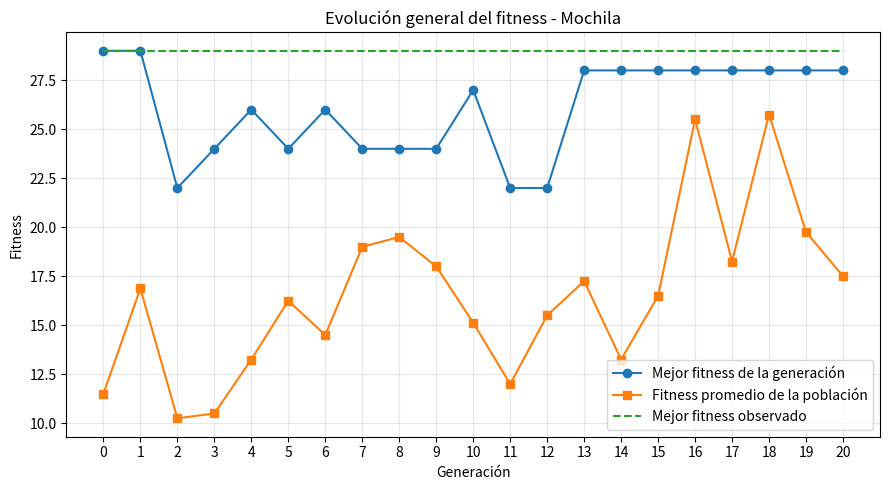
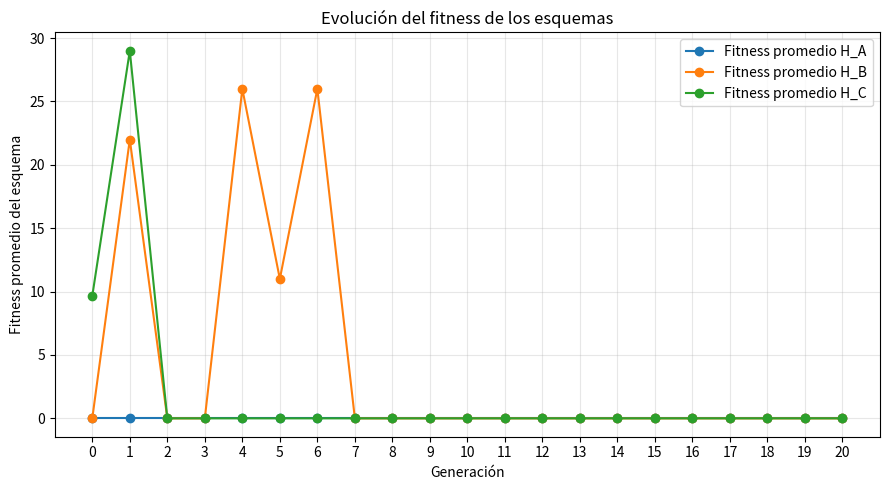
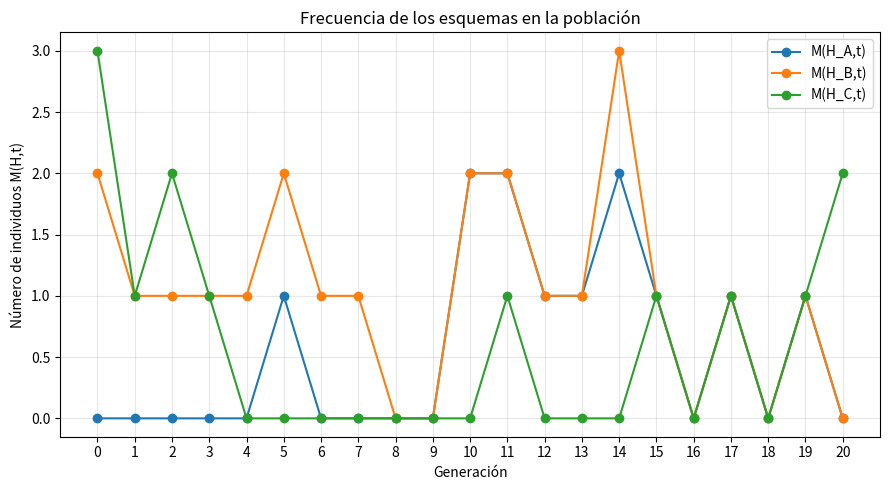

Generate these figures, in order, with matplotlib:
"""
Algoritmo Genético - Problema de la Mochila con análisis de esquemas
====================================================================

Este programa conserva la lógica del ejemplo de mochila usado en clase
y agrega una capa de análisis mediante esquemas.

OBJETIVO DEL PROBLEMA
---------------------
Seleccionar objetos para maximizar el valor total sin superar la
capacidad de la mochila.

Cada individuo es una cadena binaria:

    [1, 0, 1, 0, 1, 0]

donde:
    1 = el objeto se incluye
    0 = el objeto no se incluye

OBJETIVO DEL ANÁLISIS DE ESQUEMAS
---------------------------------
Los esquemas NO modifican el algoritmo genético.

Se utilizan para observar familias de soluciones y responder:

    1. ¿Cuántos individuos pertenecen al esquema H?
          M(H,t)

    2. ¿Cuál es el fitness promedio de esos individuos?
          F_prom(H,t)

    3. ¿El patrón aumenta, disminuye o desaparece durante
       las generaciones?

GRÁFICAS
--------
Al terminar se muestran dos figuras:

1. Fitness general de la población:
   - mejor fitness de la generación
   - fitness promedio de la población
   - mejor fitness observado

2. Fitness promedio de los esquemas:
   - F_prom(H_A,t)
   - F_prom(H_B,t)
   - F_prom(H_C,t)

Librerías:
    random
    matplotlib
"""

import random
import matplotlib.pyplot as plt


# ============================================================
# DATOS DEL PROBLEMA DE LA MOCHILA
# ============================================================

valores = [10, 8, 15, 4, 12, 6]
pesos   = [4,  3,  6, 2,  5, 3]

capacidad = 12


# ============================================================
# ESQUEMAS A ANALIZAR
# ============================================================

# None representa el comodín *
#
# H_A = [1,1,*,*,1,*]
# Incluye obligatoriamente los objetos 1, 2 y 5.
#
# H_B = [1,*,*,*,1,*]
# Incluye obligatoriamente los objetos 1 y 5.
#
# H_C = [*,*,1,*,*,1]
# Incluye obligatoriamente los objetos 3 y 6.

ESQUEMAS = {
    "H_A": [1, 1, None, None, 1, None],
    "H_B": [1, None, None, None, 1, None],
    "H_C": [None, None, 1, None, None, 1]
}


# ============================================================
# PARÁMETROS DEL ALGORITMO GENÉTICO
# ============================================================

longitud = len(valores)

tamano_poblacion = 8

probabilidad_mutacion = 0.10

numero_generaciones = 20

# Descomenta esta línea si quieres repetir siempre
# exactamente la misma ejecución.
# random.seed(2)


# ============================================================
# 1. CREAR INDIVIDUO
# ============================================================

def crear_individuo(longitud):

    individuo = []

    for i in range(longitud):

        gen = random.randint(0, 1)

        individuo.append(gen)

    return individuo


# ============================================================
# 2. CREAR POBLACIÓN
# ============================================================

def crear_poblacion(tamano, longitud):

    poblacion = []

    for i in range(tamano):

        poblacion.append(
            crear_individuo(longitud)
        )

    return poblacion


# ============================================================
# 3. CALCULAR PESO
# ============================================================

def calcular_peso(individuo):

    peso_total = 0

    for i in range(len(individuo)):

        if individuo[i] == 1:

            peso_total += pesos[i]

    return peso_total


# ============================================================
# 4. CALCULAR VALOR
# ============================================================

def calcular_valor(individuo):

    valor_total = 0

    for i in range(len(individuo)):

        if individuo[i] == 1:

            valor_total += valores[i]

    return valor_total


# ============================================================
# 5. FUNCIÓN DE APTITUD
# ============================================================

def fitness(individuo):
    """
    Si la solución excede la capacidad:
        fitness = 0

    En otro caso:
        fitness = valor total
    """

    peso_total = calcular_peso(individuo)

    valor_total = calcular_valor(individuo)

    if peso_total > capacidad:

        return 0

    return valor_total


# ============================================================
# 6. SELECCIÓN
# ============================================================

def seleccionar_padres(poblacion):
    """
    Misma selección sencilla usada en la presentación:

    1. Ordenar por fitness.
    2. Tomar la mitad superior.
    3. Elegir dos padres al azar de esa mitad.
    """

    poblacion_ordenada = sorted(
        poblacion,
        key=fitness,
        reverse=True
    )

    mitad = len(poblacion_ordenada) // 2

    mejores = poblacion_ordenada[:mitad]

    padre1 = random.choice(mejores)

    padre2 = random.choice(mejores)

    return padre1, padre2


# ============================================================
# 7. CRUZA
# ============================================================

def cruza(padre1, padre2):
    """
    Cruza de un punto.
    """

    punto = random.randint(
        1,
        len(padre1) - 1
    )

    hijo = (
        padre1[:punto]
        +
        padre2[punto:]
    )

    return hijo


# ============================================================
# 8. MUTACIÓN
# ============================================================

def mutacion(individuo, probabilidad):
    """
    Mutación bit-flip:

        0 -> 1
        1 -> 0
    """

    for i in range(len(individuo)):

        if random.random() < probabilidad:

            individuo[i] = 1 - individuo[i]

    return individuo


# ============================================================
# 9. ¿UN INDIVIDUO PERTENECE A UN ESQUEMA?
# ============================================================

def pertenece(individuo, esquema):
    """
    Comprueba si un individuo coincide con todas las
    posiciones fijas de un esquema.

    None representa * y, por tanto, no impone restricción.

    Ejemplo:

        individuo = [1, 1, 0, 0, 1, 0]
        esquema    = [1, 1, *, *, 1, *]

    Resultado:
        True
    """

    for gen, patron in zip(individuo, esquema):

        if patron is not None and gen != patron:

            return False

    return True


# ============================================================
# 10. ORDEN DEL ESQUEMA O(H)
# ============================================================

def orden(esquema):
    """
    O(H) = número de posiciones fijas del esquema.
    """

    return sum(
        x is not None
        for x in esquema
    )


# ============================================================
# 11. LONGITUD DEFINITORIA delta(H)
# ============================================================

def longitud_definida(esquema):
    """
    delta(H) = distancia entre la primera y la última
    posición fija.
    """

    posiciones = []

    for i, x in enumerate(esquema):

        if x is not None:

            posiciones.append(i)

    if len(posiciones) <= 1:

        return 0

    return (
        max(posiciones)
        -
        min(posiciones)
    )


# ============================================================
# 12. ESTADÍSTICAS DE UN ESQUEMA
# ============================================================

def estadisticas_esquema(poblacion, esquema):
    """
    Calcula:

        M(H,t)
            número de individuos de la población
            que pertenecen al esquema.

        F_prom(H,t)
            fitness promedio de los individuos
            pertenecientes al esquema.

    Si ningún individuo pertenece al esquema:
        M = 0
        F_prom = 0
    """

    miembros = []

    for individuo in poblacion:

        if pertenece(individuo, esquema):

            miembros.append(individuo)

    M = len(miembros)

    if M == 0:

        return 0, 0

    fitness_promedio = (
        sum(
            fitness(ind)
            for ind in miembros
        )
        / M
    )

    return M, fitness_promedio


# ============================================================
# 13. MOSTRAR POBLACIÓN
# ============================================================

def mostrar_poblacion(poblacion):

    for i, individuo in enumerate(poblacion):

        print(
            f"Individuo {i + 1}: "
            f"{individuo}  "
            f"Peso={calcular_peso(individuo):2d}  "
            f"Valor={calcular_valor(individuo):2d}  "
            f"Fitness={fitness(individuo):2d}"
        )


# ============================================================
# 14. MOSTRAR INFORMACIÓN DE LOS ESQUEMAS
# ============================================================

def mostrar_esquemas():

    print("\n" + "=" * 72)
    print("ESQUEMAS ANALIZADOS")
    print("=" * 72)

    for nombre, esquema in ESQUEMAS.items():

        esquema_texto = [
            "*" if x is None else str(x)
            for x in esquema
        ]

        print(
            nombre,
            "=",
            "".join(esquema_texto),
            "| O(H)=",
            orden(esquema),
            "| delta(H)=",
            longitud_definida(esquema)
        )


# ============================================================
# 15. GRÁFICA DE FITNESS GENERAL
# ============================================================

def graficar_fitness_general(
    historial_mejor,
    historial_promedio,
    historial_mejor_observado
):

    generaciones = list(
        range(len(historial_mejor))
    )

    plt.figure(figsize=(9, 5))

    plt.plot(
        generaciones,
        historial_mejor,
        marker="o",
        label="Mejor fitness de la generación"
    )

    plt.plot(
        generaciones,
        historial_promedio,
        marker="s",
        label="Fitness promedio de la población"
    )

    plt.plot(
        generaciones,
        historial_mejor_observado,
        linestyle="--",
        label="Mejor fitness observado"
    )

    plt.xlabel("Generación")

    plt.ylabel("Fitness")

    plt.title(
        "Evolución general del fitness - Mochila"
    )

    plt.xticks(generaciones)

    plt.grid(alpha=0.3)

    plt.legend()

    plt.tight_layout()

    plt.show()


# ============================================================
# 16. GRÁFICA DE FITNESS DE LOS ESQUEMAS
# ============================================================

def graficar_fitness_esquemas(
    historial_fitness_esquemas
):

    nombres = list(
        historial_fitness_esquemas.keys()
    )

    numero_datos = len(
        historial_fitness_esquemas[nombres[0]]
    )

    generaciones = list(
        range(numero_datos)
    )

    plt.figure(figsize=(9, 5))

    for nombre in nombres:

        plt.plot(
            generaciones,
            historial_fitness_esquemas[nombre],
            marker="o",
            label=f"Fitness promedio {nombre}"
        )

    plt.xlabel("Generación")

    plt.ylabel(
        "Fitness promedio del esquema"
    )

    plt.title(
        "Evolución del fitness de los esquemas"
    )

    plt.xticks(generaciones)

    plt.grid(alpha=0.3)

    plt.legend()

    plt.tight_layout()

    plt.show()


# ============================================================
# 17. GRÁFICA DE FRECUENCIA DE LOS ESQUEMAS
# ============================================================

def graficar_frecuencia_esquemas(
    historial_M_esquemas
):
    """
    Esta tercera gráfica es opcional, pero es muy útil para
    relacionar directamente el código con M(H,t) del teorema
    de esquemas.
    """

    nombres = list(
        historial_M_esquemas.keys()
    )

    numero_datos = len(
        historial_M_esquemas[nombres[0]]
    )

    generaciones = list(
        range(numero_datos)
    )

    plt.figure(figsize=(9, 5))

    for nombre in nombres:

        plt.plot(
            generaciones,
            historial_M_esquemas[nombre],
            marker="o",
            label=f"M({nombre},t)"
        )

    plt.xlabel("Generación")

    plt.ylabel(
        "Número de individuos M(H,t)"
    )

    plt.title(
        "Frecuencia de los esquemas en la población"
    )

    plt.xticks(generaciones)

    plt.grid(alpha=0.3)

    plt.legend()

    plt.tight_layout()

    plt.show()


# ============================================================
# POBLACIÓN INICIAL
# ============================================================

poblacion = crear_poblacion(
    tamano_poblacion,
    longitud
)


# ============================================================
# HISTORIALES GENERALES
# ============================================================

historial_mejor = []

historial_promedio = []

historial_mejor_observado = []

mejor_observado = 0

mejor_individuo_observado = None


# ============================================================
# HISTORIALES DE LOS ESQUEMAS
# ============================================================

historial_M_esquemas = {
    nombre: []
    for nombre in ESQUEMAS
}

historial_fitness_esquemas = {
    nombre: []
    for nombre in ESQUEMAS
}


# ============================================================
# INFORMACIÓN INICIAL
# ============================================================

mostrar_esquemas()


# ============================================================
# CICLO EVOLUTIVO
# ============================================================

# Usamos numero_generaciones + 1 para registrar también
# la generación 0 antes de producir descendientes.

for generacion in range(
    numero_generaciones + 1
):

    print("\n")
    print("=" * 72)
    print(
        f"GENERACIÓN {generacion}"
    )
    print("=" * 72)

    mostrar_poblacion(
        poblacion
    )


    # --------------------------------------------------------
    # FITNESS GENERAL DE LA POBLACIÓN
    # --------------------------------------------------------

    mejor = max(
        poblacion,
        key=fitness
    )

    mejor_fitness = fitness(
        mejor
    )

    fitness_promedio_poblacion = (
        sum(
            fitness(ind)
            for ind in poblacion
        )
        /
        len(poblacion)
    )


    # Mejor observado durante toda la ejecución
    if mejor_individuo_observado is None:

        mejor_observado = mejor_fitness

        mejor_individuo_observado = (
            mejor.copy()
        )

    elif mejor_fitness > mejor_observado:

        mejor_observado = mejor_fitness

        mejor_individuo_observado = (
            mejor.copy()
        )


    historial_mejor.append(
        mejor_fitness
    )

    historial_promedio.append(
        fitness_promedio_poblacion
    )

    historial_mejor_observado.append(
        mejor_observado
    )


    # --------------------------------------------------------
    # FITNESS Y FRECUENCIA DE LOS ESQUEMAS
    # --------------------------------------------------------

    print("\nANÁLISIS DE ESQUEMAS")
    print("-" * 72)

    for nombre, esquema in ESQUEMAS.items():

        M, fitness_prom_esquema = (
            estadisticas_esquema(
                poblacion,
                esquema
            )
        )

        historial_M_esquemas[
            nombre
        ].append(M)

        historial_fitness_esquemas[
            nombre
        ].append(
            fitness_prom_esquema
        )

        print(
            f"{nombre}: "
            f"M(H,t)={M}   "
            f"F_prom(H,t)="
            f"{fitness_prom_esquema:.2f}"
        )


    # --------------------------------------------------------
    # RESUMEN DE LA GENERACIÓN
    # --------------------------------------------------------

    print("\nRESUMEN")

    print(
        "Mejor individuo:",
        mejor
    )

    print(
        "Peso:",
        calcular_peso(mejor)
    )

    print(
        "Valor:",
        calcular_valor(mejor)
    )

    print(
        "Mejor fitness de la generación:",
        mejor_fitness
    )

    print(
        "Fitness promedio de la población:",
        round(
            fitness_promedio_poblacion,
            2
        )
    )

    print(
        "Mejor fitness observado:",
        mejor_observado
    )


    # --------------------------------------------------------
    # NO GENERAR DESCENDIENTES DESPUÉS DE LA ÚLTIMA MEDICIÓN
    # --------------------------------------------------------

    if generacion == numero_generaciones:

        break


    # --------------------------------------------------------
    # CREAR NUEVA GENERACIÓN
    # --------------------------------------------------------

    nueva_poblacion = []

    for i in range(
        tamano_poblacion
    ):

        padre1, padre2 = (
            seleccionar_padres(
                poblacion
            )
        )

        hijo = cruza(
            padre1,
            padre2
        )

        hijo = mutacion(
            hijo,
            probabilidad_mutacion
        )

        nueva_poblacion.append(
            hijo
        )


    # Reemplazo generacional:
    # los hijos sustituyen a los padres.
    poblacion = nueva_poblacion


# ============================================================
# RESULTADO FINAL
# ============================================================

print("\n")
print("=" * 72)
print("MEJOR SOLUCIÓN OBSERVADA")
print("=" * 72)

print(
    "Individuo:",
    mejor_individuo_observado
)

print(
    "Peso:",
    calcular_peso(
        mejor_individuo_observado
    )
)

print(
    "Valor:",
    calcular_valor(
        mejor_individuo_observado
    )
)

print(
    "Fitness:",
    mejor_observado
)


# ============================================================
# TABLA FINAL DE LOS ESQUEMAS
# ============================================================

print("\n")
print("=" * 72)
print("RESUMEN FINAL DE ESQUEMAS")
print("=" * 72)

for nombre in ESQUEMAS:

    print(
        nombre,
        "| M final =",
        historial_M_esquemas[nombre][-1],
        "| F_prom final =",
        round(
            historial_fitness_esquemas[
                nombre
            ][-1],
            2
        )
    )


# ============================================================
# GRÁFICAS
# ============================================================

graficar_fitness_general(
    historial_mejor,
    historial_promedio,
    historial_mejor_observado
)

graficar_fitness_esquemas(
    historial_fitness_esquemas
)

# Esta gráfica adicional muestra directamente M(H,t),
# que es la cantidad central del teorema de esquemas.
graficar_frecuencia_esquemas(
    historial_M_esquemas
)
